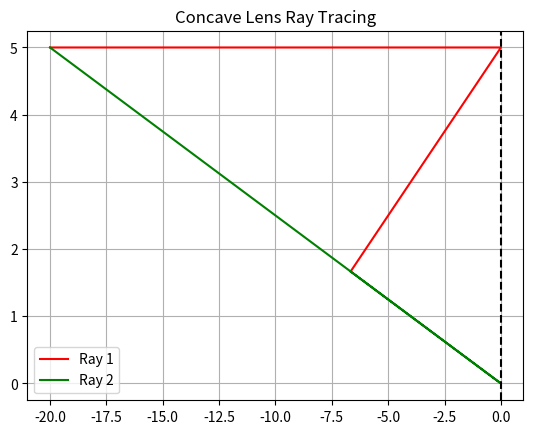

Recreate this plot in Python.
%matplotlib inline
import numpy as np
import matplotlib.pyplot as plt

def concave_lens():
    f, do, ho = -10, 20, 5
    di = 1/(1/f - 1/do)
    hi = -ho*di/do
    plt.plot([-do, 0, di], [ho, ho, hi], 'r-', label='Ray 1')
    plt.plot([-do, 0, di], [ho, 0, hi], 'g-', label='Ray 2')
    plt.axvline(0, color='k', linestyle='--')
    plt.legend()
    plt.grid()
    plt.title("Concave Lens Ray Tracing")
    plt.show()

if __name__ == '__main__': 
    concave_lens()
